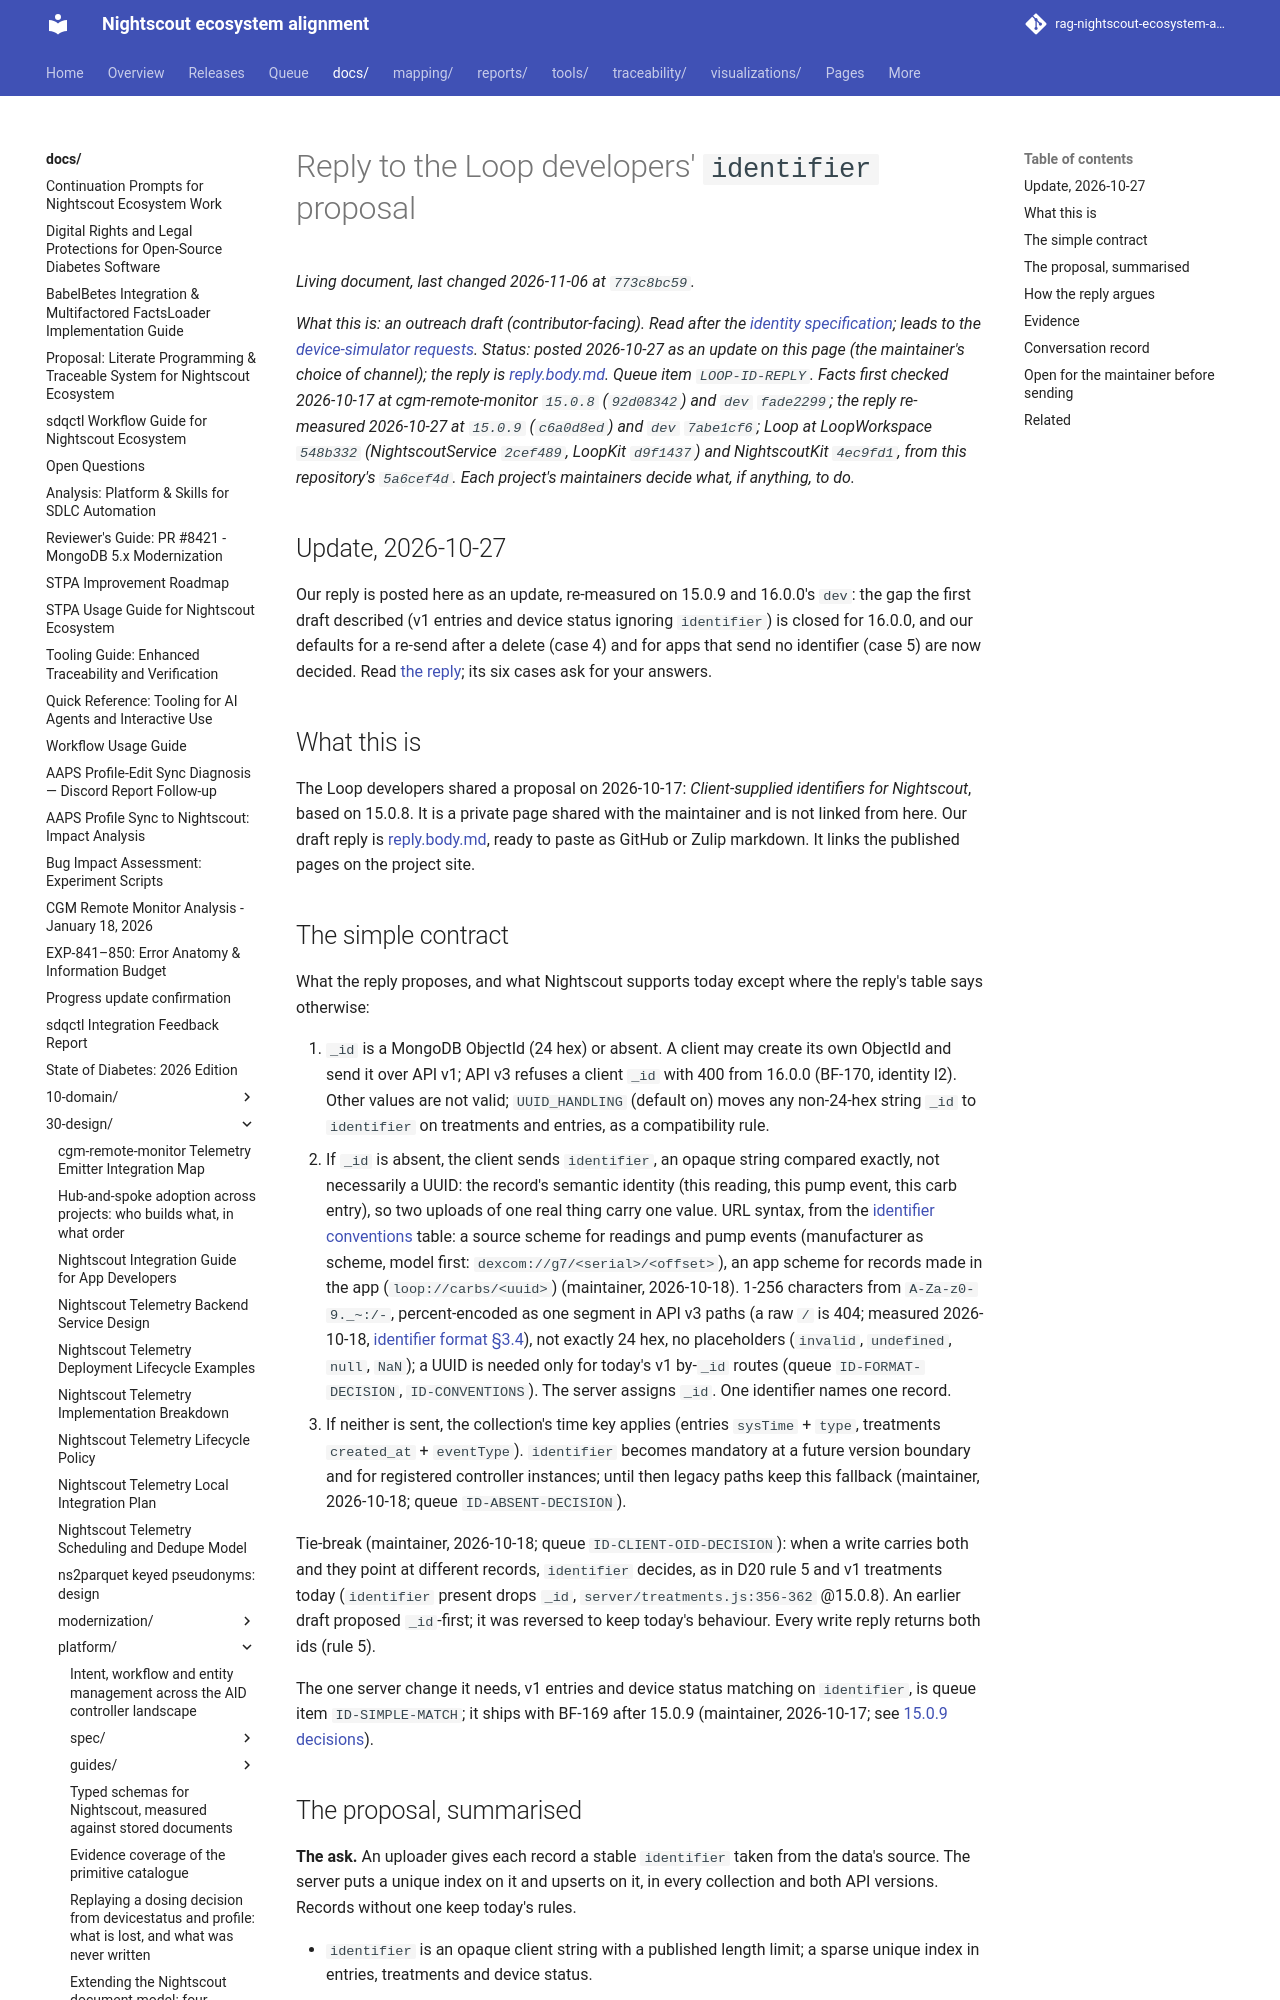

repository: bewest/rag-nightscout-ecosystem-alignment · page: docs/30-design/platform/upstream-asks-loop-identifier/index.html · generator: mkdocs

# Reply to the Loop developers' `identifier` proposal

*What this is: an outreach draft (contributor-facing). Read after the [identity
specification](../spec/identity.md); leads to the [device-simulator
requests](../upstream-asks-device-simulators/README.md). Status: **posted 2026-10-27 as an update on this page** (the maintainer's choice of channel); the reply is [reply.body.md](reply.body.md). Queue item `LOOP-ID-REPLY`.
Facts first checked 2026-10-17 at cgm-remote-monitor `15.0.8` (`92d08342`) and `dev` `fade2299`; the reply re-measured 2026-10-27 at `15.0.9` (`c6a0d8ed`) and `dev` `7abe1cf6`; Loop at
LoopWorkspace `548b332` (NightscoutService `2cef489`, LoopKit `d9f1437`) and NightscoutKit `4ec9fd1`,
from this repository's `5a6cef4d`. Each project's maintainers decide what, if anything, to do.*

## Update, 2026-10-27

Our reply is posted here as an update, re-measured on 15.0.9 and 16.0.0's `dev`: the gap the first
draft described (v1 entries and device status ignoring `identifier`) is closed for 16.0.0, and our
defaults for a re-send after a delete (case 4) and for apps that send no identifier (case 5) are now
decided. Read [the reply](reply.body.md); its six cases ask for your answers.

## What this is

The Loop developers shared a proposal on 2026-10-17: *Client-supplied identifiers for Nightscout*,
based on 15.0.8. It is a private page shared with the maintainer and is not linked from here. Our
draft reply is [reply.body.md](reply.body.md), ready to paste as GitHub or Zulip markdown. It links
the published pages on the project site.

## The simple contract

What the reply proposes, and what Nightscout supports today except where the reply's table says
otherwise:

1. `_id` is a MongoDB ObjectId (24 hex) or absent. A client may create its own ObjectId and send
   it over API v1; API v3 refuses a client `_id` with 400 from 16.0.0 (BF-170, identity I2). Other values are not valid; `UUID_HANDLING` (default on) moves any non-24-hex string `_id` to
   `identifier` on treatments and entries, as a compatibility rule.
2. If `_id` is absent, the client sends `identifier`, an opaque string compared exactly,
   not necessarily a UUID: the record's semantic identity (this reading, this pump event, this
   carb entry), so two uploads of one real thing carry one value. URL syntax, from the
   [identifier conventions](../identifier-conventions.md) table: a source scheme for readings and
   pump events (manufacturer as scheme, model first: `dexcom://g7/<serial>/<offset>`), an app
   scheme for records made in the app (`loop://carbs/<uuid>`) (maintainer, 2026-10-18).
   1-256 characters from `A-Za-z0-9._~:/-`, percent-encoded as one segment in API v3 paths (a raw
   `/` is 404; measured 2026-10-18, [identifier format §3.4](../../../60-research/tenancy/identifier-format-2026-10-17.md#34-url-form-identifiers-end-to-end-2026-10-18-m)),
   not exactly 24 hex, no placeholders (`invalid`, `undefined`, `null`, `NaN`); a UUID is needed
   only for today's v1 by-`_id` routes (queue `ID-FORMAT-DECISION`, `ID-CONVENTIONS`). The server
   assigns `_id`. One identifier names one record.
3. If neither is sent, the collection's time key applies (entries `sysTime` + `type`, treatments
   `created_at` + `eventType`). `identifier` becomes mandatory at a future version boundary and
   for registered controller instances; until then legacy paths keep this fallback (maintainer,
   2026-10-18; queue `ID-ABSENT-DECISION`).

Tie-break (maintainer, 2026-10-18; queue `ID-CLIENT-OID-DECISION`): when a write carries both and
they point at different records, `identifier` decides, as in D20 rule 5 and v1 treatments today
(`identifier` present drops `_id`, `server/treatments.js:356-362` @15.0.8). An earlier draft
proposed `_id`-first; it was reversed to keep today's behaviour.
Every write reply returns both ids (rule 5).

The one server change it needs, v1 entries and device status matching on `identifier`, is queue
item `ID-SIMPLE-MATCH`; it ships with BF-169 after 15.0.9 (maintainer, 2026-10-17; see
[15.0.9 decisions](../../../../releases/cgm-remote-monitor-15.0.9/decisions.md#decided-at-the-same-time-outside-1509s-contents)).
